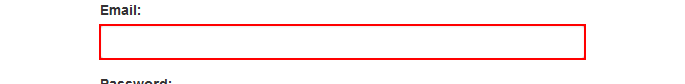
Task: Create a process that automates extracting the data from ACME Work items page. 
Workflow: Main

Step 1: type [Email] into the text box

Step 2: type a value into the text box (no picture)

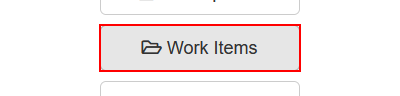
Step 3: find the button 'Work Items'
